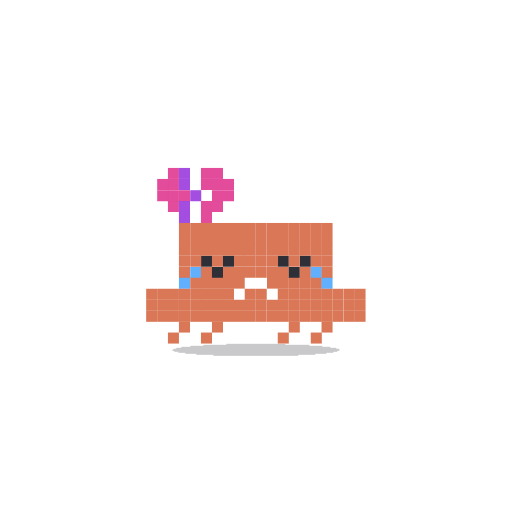
t = 0.00 s
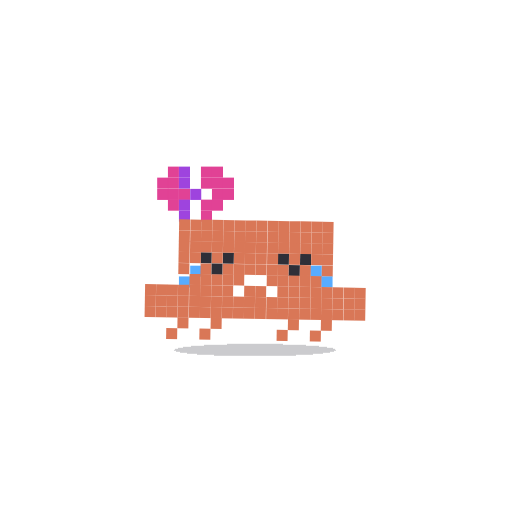
t = 0.94 s
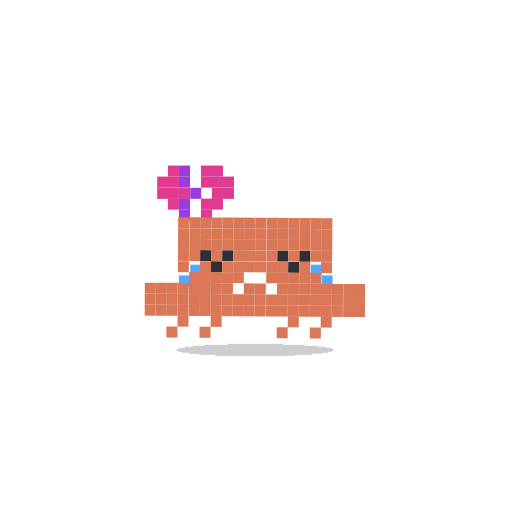
t = 1.68 s
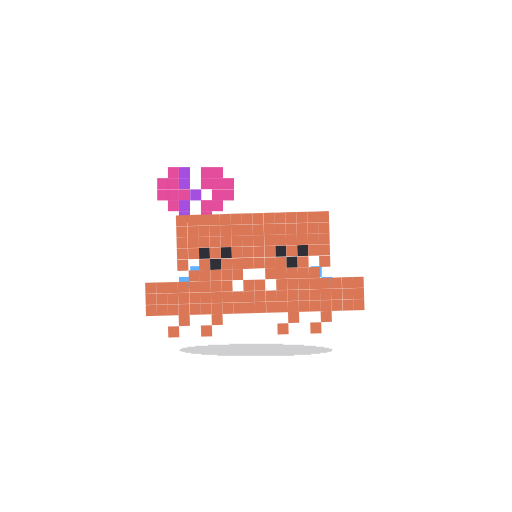
t = 2.60 s
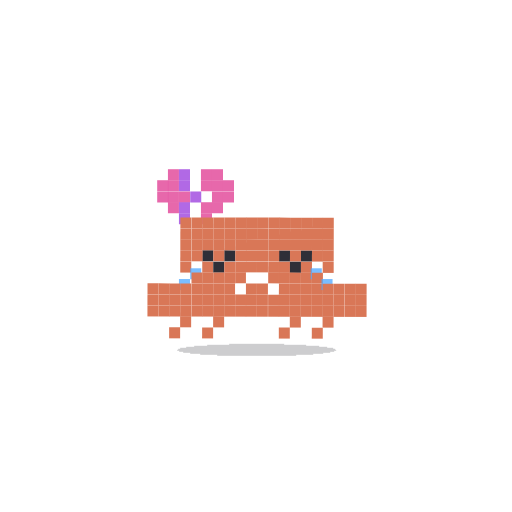
t = 3.54 s
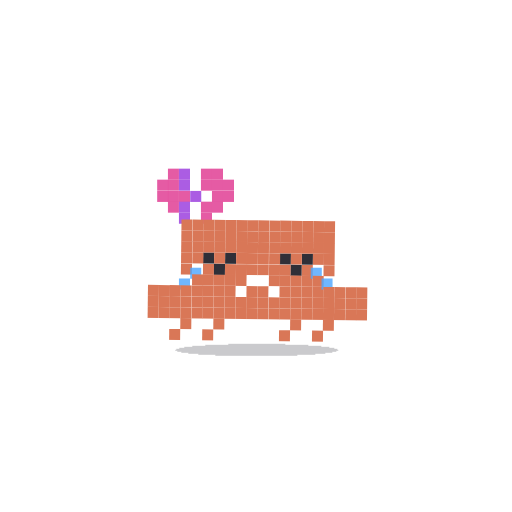
t = 4.26 s

The animated SVG that drew these frames (rendered in a browser with its animation timeline set to each time). Animation: 3 CSS @keyframes rules; one cycle of 5.20 s, repeats indefinitely.

<svg xmlns="http://www.w3.org/2000/svg" width="400" height="400" aria-labelledby="broken-heart-sad-title broken-heart-sad-desc" data-motion-family="float" data-motion-preset="sad" data-pack="reactions" data-source="svgs/mascots/broken-heart-sad.svg" data-source-sha256="9f2876fc38973a5df5199dc6f49f2801c1322a067632e7e089f1b133fdcd3c84" overflow="hidden" role="img" shape-rendering="crispEdges" viewBox="0 0 2000 2000"><title id="broken-heart-sad-title">Broken Heart Sad</title><desc id="broken-heart-sad-desc">The terracotta mascot sinks under the emotional weight, breathes once, and slowly regains posture. The loop uses bounded anticipation, contact weight, and recovery inside the fixed frame.</desc><style>@keyframes broken-heart-sad-actor-motion{0%,to{transform:translate(0,0) rotate(0deg) scale(1,1)}24%{transform:translate(-7px,-16.247px) rotate(1.3deg) scale(1.008,.992)}50%{transform:translate(0,-32.494px) rotate(-1.6deg) scale(.996,1.012)}76%{transform:translate(6px,-13.647px) rotate(.9deg) scale(1,1)}}@keyframes broken-heart-sad-shadow-motion{0%,to{transform:translateX(0) scaleX(1);opacity:.26}24%{transform:translateX(-4.76px) scaleX(.959);opacity:.246}50%{transform:translateX(0) scaleX(.917);opacity:.232}76%{transform:translateX(4.08px) scaleX(.965);opacity:.248}}@keyframes broken-heart-sad-prop-motion{0%,to{transform:translateY(0);opacity:.9}35%{transform:translateY(-10px);opacity:1}68%{transform:translateY(5px);opacity:.76}}.broken-heart-sad-actor{animation:broken-heart-sad-actor-motion 5200ms linear infinite;transform-box:view-box;transform-origin:1000px 1343.375px}.broken-heart-sad-prop{animation:broken-heart-sad-prop-motion 5200ms linear infinite;transform-box:view-box;transform-origin:1000px 1107.2px}@media (prefers-reduced-motion:reduce){.broken-heart-sad-actor,.broken-heart-sad-prop{animation:none!important;transform:none!important}}</style><ellipse cx="1000" cy="1367.375" fill="#2f2f38" data-shadow="true" opacity=".26" rx="326.021" ry="23.953" style="animation:broken-heart-sad-shadow-motion 5200ms linear infinite;transform-box:view-box;transform-origin:1000px 1367.375px"/><g class="broken-heart-sad-prop" data-prop="true" data-source-index="0"><rect width="43.55" height="43.55" x="656.625" y="656.625" fill="#e03890"/></g><g class="broken-heart-sad-prop" data-prop="true" data-source-index="1"><rect width="43.55" height="43.55" x="699.825" y="656.625" fill="#993add"/></g><g class="broken-heart-sad-prop" data-prop="true" data-source-index="2"><rect width="43.55" height="43.55" x="785.425" y="656.625" fill="#e03890"/></g><g class="broken-heart-sad-prop" data-prop="true" data-source-index="3"><rect width="43.55" height="43.55" x="828.625" y="656.625" fill="#e03890"/></g><g class="broken-heart-sad-prop" data-prop="true" data-source-index="4"><rect width="43.55" height="43.55" x="614.225" y="699.825" fill="#e03890"/></g><g class="broken-heart-sad-prop" data-prop="true" data-source-index="5"><rect width="43.55" height="43.55" x="656.625" y="699.825" fill="#e03890"/></g><g class="broken-heart-sad-prop" data-prop="true" data-source-index="6"><rect width="43.55" height="43.55" x="699.825" y="699.825" fill="#993add"/></g><g class="broken-heart-sad-prop" data-prop="true" data-source-index="7"><rect width="43.55" height="43.55" x="785.425" y="699.825" fill="#e03890"/></g><g class="broken-heart-sad-prop" data-prop="true" data-source-index="8"><rect width="43.55" height="43.55" x="828.625" y="699.825" fill="#e03890"/></g><g class="broken-heart-sad-prop" data-prop="true" data-source-index="9"><rect width="43.55" height="43.55" x="871.025" y="699.825" fill="#e03890"/></g><g class="broken-heart-sad-prop" data-prop="true" data-source-index="10"><rect width="43.55" height="43.55" x="614.225" y="743.025" fill="#e03890"/></g><g class="broken-heart-sad-prop" data-prop="true" data-source-index="11"><rect width="43.55" height="43.55" x="656.625" y="743.025" fill="#e03890"/></g><g class="broken-heart-sad-prop" data-prop="true" data-source-index="12"><rect width="43.55" height="43.55" x="699.825" y="743.025" fill="#e03890"/></g><g class="broken-heart-sad-prop" data-prop="true" data-source-index="13"><rect width="43.55" height="43.55" x="743.025" y="743.025" fill="#993add"/></g><g class="broken-heart-sad-prop" data-prop="true" data-source-index="14"><rect width="43.55" height="43.55" x="828.625" y="743.025" fill="#e03890"/></g><g class="broken-heart-sad-prop" data-prop="true" data-source-index="15"><rect width="43.55" height="43.55" x="871.025" y="743.025" fill="#e03890"/></g><g class="broken-heart-sad-prop" data-prop="true" data-source-index="16"><rect width="43.55" height="43.55" x="656.625" y="785.425" fill="#e03890"/></g><g class="broken-heart-sad-prop" data-prop="true" data-source-index="17"><rect width="43.55" height="43.55" x="699.825" y="785.425" fill="#993add"/></g><g class="broken-heart-sad-prop" data-prop="true" data-source-index="18"><rect width="43.55" height="43.55" x="785.425" y="785.425" fill="#e03890"/></g><g class="broken-heart-sad-prop" data-prop="true" data-source-index="19"><rect width="43.55" height="43.55" x="828.625" y="785.425" fill="#e03890"/></g><g class="broken-heart-sad-prop" data-prop="true" data-source-index="20"><rect width="43.55" height="43.55" x="699.825" y="828.625" fill="#993add"/></g><g class="broken-heart-sad-prop" data-prop="true" data-source-index="21"><rect width="43.55" height="43.55" x="785.425" y="828.625" fill="#e03890"/></g><g class="broken-heart-sad-actor" data-actor="true" data-source-index="22"><rect width="43.55" height="43.55" x="828.625" y="956.625" fill="#d97757"/></g><g class="broken-heart-sad-actor" data-actor="true" data-source-index="23"><rect width="43.55" height="43.55" x="1128.625" y="956.625" fill="#d97757"/></g><g class="broken-heart-sad-actor" data-actor="true" data-source-index="24"><rect width="43.55" height="43.55" x="785.425" y="999.825" fill="#2f2f38"/></g><g class="broken-heart-sad-actor" data-actor="true" data-source-index="25"><rect width="43.55" height="43.55" x="871.025" y="999.825" fill="#2f2f38"/></g><g class="broken-heart-sad-actor" data-actor="true" data-source-index="26"><rect width="43.55" height="43.55" x="1085.425" y="999.825" fill="#2f2f38"/></g><g class="broken-heart-sad-actor" data-actor="true" data-source-index="27"><rect width="43.55" height="43.55" x="1171.025" y="999.825" fill="#2f2f38"/></g><g class="broken-heart-sad-actor" data-actor="true" data-source-index="28"><rect width="43.55" height="43.55" x="571.025" y="1171.025" fill="#d97757"/></g><g class="broken-heart-sad-actor" data-actor="true" data-source-index="29"><rect width="43.55" height="43.55" x="614.225" y="1171.025" fill="#d97757"/></g><g class="broken-heart-sad-actor" data-actor="true" data-source-index="30"><rect width="43.55" height="43.55" x="656.625" y="1171.025" fill="#d97757"/></g><g class="broken-heart-sad-actor" data-actor="true" data-source-index="31"><rect width="43.55" height="43.55" x="1299.825" y="1171.025" fill="#d97757"/></g><g class="broken-heart-sad-actor" data-actor="true" data-source-index="32"><rect width="43.55" height="43.55" x="1343.025" y="1171.025" fill="#d97757"/></g><g class="broken-heart-sad-actor" data-actor="true" data-source-index="33"><rect width="43.55" height="43.55" x="571.025" y="1214.225" fill="#d97757"/></g><g class="broken-heart-sad-actor" data-actor="true" data-source-index="34"><rect width="43.55" height="43.55" x="614.225" y="1214.225" fill="#d97757"/></g><g class="broken-heart-sad-actor" data-actor="true" data-source-index="35"><rect width="43.55" height="43.55" x="656.625" y="1214.225" fill="#d97757"/></g><g class="broken-heart-sad-actor" data-actor="true" data-source-index="36"><rect width="43.55" height="43.55" x="1299.825" y="1214.225" fill="#d97757"/></g><g class="broken-heart-sad-actor" data-actor="true" data-source-index="37"><rect width="43.55" height="43.55" x="1343.025" y="1214.225" fill="#d97757"/></g><g class="broken-heart-sad-actor" data-actor="true" data-source-index="38"><rect width="43.55" height="43.55" x="699.825" y="1256.625" fill="#d97757"/></g><g class="broken-heart-sad-actor" data-actor="true" data-source-index="39"><rect width="43.55" height="43.55" x="1256.625" y="1256.625" fill="#d97757"/></g><g class="broken-heart-sad-actor" data-actor="true" data-source-index="40"><rect width="43.55" height="43.55" x="656.625" y="1299.825" fill="#d97757"/></g><g class="broken-heart-sad-actor" data-actor="true" data-source-index="41"><rect width="43.55" height="43.55" x="785.425" y="1299.825" fill="#d97757"/></g><g class="broken-heart-sad-actor" data-actor="true" data-source-index="42"><rect width="43.55" height="43.55" x="1085.425" y="1299.825" fill="#d97757"/></g><g class="broken-heart-sad-actor" data-actor="true" data-source-index="43"><rect width="43.55" height="43.55" x="1385.425" y="1171.025" fill="#d97757"/></g><g class="broken-heart-sad-actor" data-actor="true" data-source-index="44"><rect width="43.55" height="43.55" x="1385.425" y="1214.225" fill="#d97757"/></g><g class="broken-heart-sad-actor" data-actor="true" data-source-index="45"><rect width="43.55" height="43.55" x="699.825" y="871.025" fill="#d97757"/></g><g class="broken-heart-sad-actor" data-actor="true" data-source-index="46"><rect width="43.55" height="43.55" x="743.025" y="871.025" fill="#d97757"/></g><g class="broken-heart-sad-actor" data-actor="true" data-source-index="47"><rect width="43.55" height="43.55" x="785.425" y="871.025" fill="#d97757"/></g><g class="broken-heart-sad-actor" data-actor="true" data-source-index="48"><rect width="43.55" height="43.55" x="828.625" y="871.025" fill="#d97757"/></g><g class="broken-heart-sad-actor" data-actor="true" data-source-index="49"><rect width="43.55" height="43.55" x="871.025" y="871.025" fill="#d97757"/></g><g class="broken-heart-sad-actor" data-actor="true" data-source-index="50"><rect width="43.55" height="43.55" x="914.225" y="871.025" fill="#d97757"/></g><g class="broken-heart-sad-actor" data-actor="true" data-source-index="51"><rect width="43.55" height="43.55" x="956.625" y="871.025" fill="#d97757"/></g><g class="broken-heart-sad-actor" data-actor="true" data-source-index="52"><rect width="43.55" height="43.55" x="999.825" y="871.025" fill="#d97757"/></g><g class="broken-heart-sad-actor" data-actor="true" data-source-index="53"><rect width="43.55" height="43.55" x="1043.025" y="871.025" fill="#d97757"/></g><g class="broken-heart-sad-actor" data-actor="true" data-source-index="54"><rect width="43.55" height="43.55" x="699.825" y="914.225" fill="#d97757"/></g><g class="broken-heart-sad-actor" data-actor="true" data-source-index="55"><rect width="43.55" height="43.55" x="743.025" y="914.225" fill="#d97757"/></g><g class="broken-heart-sad-actor" data-actor="true" data-source-index="56"><rect width="43.55" height="43.55" x="785.425" y="914.225" fill="#d97757"/></g><g class="broken-heart-sad-actor" data-actor="true" data-source-index="57"><rect width="43.55" height="43.55" x="828.625" y="914.225" fill="#d97757"/></g><g class="broken-heart-sad-actor" data-actor="true" data-source-index="58"><rect width="43.55" height="43.55" x="871.025" y="914.225" fill="#d97757"/></g><g class="broken-heart-sad-actor" data-actor="true" data-source-index="59"><rect width="43.55" height="43.55" x="914.225" y="914.225" fill="#d97757"/></g><g class="broken-heart-sad-actor" data-actor="true" data-source-index="60"><rect width="43.55" height="43.55" x="956.625" y="914.225" fill="#d97757"/></g><g class="broken-heart-sad-actor" data-actor="true" data-source-index="61"><rect width="43.55" height="43.55" x="999.825" y="914.225" fill="#d97757"/></g><g class="broken-heart-sad-actor" data-actor="true" data-source-index="62"><rect width="43.55" height="43.55" x="1043.025" y="914.225" fill="#d97757"/></g><g class="broken-heart-sad-actor" data-actor="true" data-source-index="63"><rect width="43.55" height="43.55" x="699.825" y="956.625" fill="#d97757"/></g><g class="broken-heart-sad-actor" data-actor="true" data-source-index="64"><rect width="43.55" height="43.55" x="743.025" y="956.625" fill="#d97757"/></g><g class="broken-heart-sad-actor" data-actor="true" data-source-index="65"><rect width="43.55" height="43.55" x="785.425" y="956.625" fill="#d97757"/></g><g class="broken-heart-sad-actor" data-actor="true" data-source-index="66"><rect width="43.55" height="43.55" x="871.025" y="956.625" fill="#d97757"/></g><g class="broken-heart-sad-actor" data-actor="true" data-source-index="67"><rect width="43.55" height="43.55" x="914.225" y="956.625" fill="#d97757"/></g><g class="broken-heart-sad-actor" data-actor="true" data-source-index="68"><rect width="43.55" height="43.55" x="956.625" y="956.625" fill="#d97757"/></g><g class="broken-heart-sad-actor" data-actor="true" data-source-index="69"><rect width="43.55" height="43.55" x="999.825" y="956.625" fill="#d97757"/></g><g class="broken-heart-sad-actor" data-actor="true" data-source-index="70"><rect width="43.55" height="43.55" x="1043.025" y="956.625" fill="#d97757"/></g><g class="broken-heart-sad-actor" data-actor="true" data-source-index="71"><rect width="43.55" height="43.55" x="699.825" y="999.825" fill="#d97757"/></g><g class="broken-heart-sad-actor" data-actor="true" data-source-index="72"><rect width="43.55" height="43.55" x="743.025" y="999.825" fill="#d97757"/></g><g class="broken-heart-sad-actor" data-actor="true" data-source-index="73"><rect width="43.55" height="43.55" x="828.625" y="999.825" fill="#d97757"/></g><g class="broken-heart-sad-actor" data-actor="true" data-source-index="74"><rect width="43.55" height="43.55" x="914.225" y="999.825" fill="#d97757"/></g><g class="broken-heart-sad-actor" data-actor="true" data-source-index="75"><rect width="43.55" height="43.55" x="956.625" y="999.825" fill="#d97757"/></g><g class="broken-heart-sad-actor" data-actor="true" data-source-index="76"><rect width="43.55" height="43.55" x="999.825" y="999.825" fill="#d97757"/></g><g class="broken-heart-sad-actor" data-actor="true" data-source-index="77"><rect width="43.55" height="43.55" x="1043.025" y="999.825" fill="#d97757"/></g><g class="broken-heart-sad-actor" data-actor="true" data-source-index="78"><rect width="43.55" height="43.55" x="699.825" y="1043.025" fill="#d97757"/></g><g class="broken-heart-sad-prop" data-prop="true" data-source-index="79"><rect width="43.55" height="43.55" x="743.025" y="1043.025" fill="#50a8ff"/></g><g class="broken-heart-sad-actor" data-actor="true" data-source-index="80"><rect width="43.55" height="43.55" x="785.425" y="1043.025" fill="#d97757"/></g><g class="broken-heart-sad-actor" data-actor="true" data-source-index="81"><rect width="43.55" height="43.55" x="828.625" y="1043.025" fill="#2f2f38"/></g><g class="broken-heart-sad-actor" data-actor="true" data-source-index="82"><rect width="43.55" height="43.55" x="871.025" y="1043.025" fill="#d97757"/></g><g class="broken-heart-sad-actor" data-actor="true" data-source-index="83"><rect width="43.55" height="43.55" x="914.225" y="1043.025" fill="#d97757"/></g><g class="broken-heart-sad-actor" data-actor="true" data-source-index="84"><rect width="43.55" height="43.55" x="956.625" y="1043.025" fill="#d97757"/></g><g class="broken-heart-sad-actor" data-actor="true" data-source-index="85"><rect width="43.55" height="43.55" x="999.825" y="1043.025" fill="#d97757"/></g><g class="broken-heart-sad-actor" data-actor="true" data-source-index="86"><rect width="43.55" height="43.55" x="1043.025" y="1043.025" fill="#d97757"/></g><g class="broken-heart-sad-prop" data-prop="true" data-source-index="87"><rect width="43.55" height="43.55" x="699.825" y="1085.425" fill="#50a8ff"/></g><g class="broken-heart-sad-actor" data-actor="true" data-source-index="88"><rect width="43.55" height="43.55" x="743.025" y="1085.425" fill="#d97757"/></g><g class="broken-heart-sad-actor" data-actor="true" data-source-index="89"><rect width="43.55" height="43.55" x="785.425" y="1085.425" fill="#d97757"/></g><g class="broken-heart-sad-actor" data-actor="true" data-source-index="90"><rect width="43.55" height="43.55" x="828.625" y="1085.425" fill="#d97757"/></g><g class="broken-heart-sad-actor" data-actor="true" data-source-index="91"><rect width="43.55" height="43.55" x="871.025" y="1085.425" fill="#d97757"/></g><g class="broken-heart-sad-actor" data-actor="true" data-source-index="92"><rect width="43.55" height="43.55" x="914.225" y="1085.425" fill="#d97757"/></g><g class="broken-heart-sad-actor" data-actor="true" data-source-index="93"><rect width="43.55" height="43.55" x="956.625" y="1085.425" fill="#fff"/></g><g class="broken-heart-sad-actor" data-actor="true" data-source-index="94"><rect width="43.55" height="43.55" x="999.825" y="1085.425" fill="#fff"/></g><g class="broken-heart-sad-actor" data-actor="true" data-source-index="95"><rect width="43.55" height="43.55" x="1043.025" y="1085.425" fill="#d97757"/></g><g class="broken-heart-sad-actor" data-actor="true" data-source-index="96"><rect width="43.55" height="43.55" x="571.025" y="1128.625" fill="#d97757"/></g><g class="broken-heart-sad-actor" data-actor="true" data-source-index="97"><rect width="43.55" height="43.55" x="614.225" y="1128.625" fill="#d97757"/></g><g class="broken-heart-sad-actor" data-actor="true" data-source-index="98"><rect width="43.55" height="43.55" x="656.625" y="1128.625" fill="#d97757"/></g><g class="broken-heart-sad-actor" data-actor="true" data-source-index="99"><rect width="43.55" height="43.55" x="699.825" y="1128.625" fill="#d97757"/></g><g class="broken-heart-sad-actor" data-actor="true" data-source-index="100"><rect width="43.55" height="43.55" x="743.025" y="1128.625" fill="#d97757"/></g><g class="broken-heart-sad-actor" data-actor="true" data-source-index="101"><rect width="43.55" height="43.55" x="785.425" y="1128.625" fill="#d97757"/></g><g class="broken-heart-sad-actor" data-actor="true" data-source-index="102"><rect width="43.55" height="43.55" x="828.625" y="1128.625" fill="#d97757"/></g><g class="broken-heart-sad-actor" data-actor="true" data-source-index="103"><rect width="43.55" height="43.55" x="871.025" y="1128.625" fill="#d97757"/></g><g class="broken-heart-sad-actor" data-actor="true" data-source-index="104"><rect width="43.55" height="43.55" x="914.225" y="1128.625" fill="#fff"/></g><g class="broken-heart-sad-actor" data-actor="true" data-source-index="105"><rect width="43.55" height="43.55" x="956.625" y="1128.625" fill="#d97757"/></g><g class="broken-heart-sad-actor" data-actor="true" data-source-index="106"><rect width="43.55" height="43.55" x="999.825" y="1128.625" fill="#d97757"/></g><g class="broken-heart-sad-actor" data-actor="true" data-source-index="107"><rect width="43.55" height="43.55" x="1043.025" y="1128.625" fill="#fff"/></g><g class="broken-heart-sad-actor" data-actor="true" data-source-index="108"><rect width="43.55" height="43.55" x="699.825" y="1171.025" fill="#d97757"/></g><g class="broken-heart-sad-actor" data-actor="true" data-source-index="109"><rect width="43.55" height="43.55" x="743.025" y="1171.025" fill="#d97757"/></g><g class="broken-heart-sad-actor" data-actor="true" data-source-index="110"><rect width="43.55" height="43.55" x="785.425" y="1171.025" fill="#d97757"/></g><g class="broken-heart-sad-actor" data-actor="true" data-source-index="111"><rect width="43.55" height="43.55" x="828.625" y="1171.025" fill="#d97757"/></g><g class="broken-heart-sad-actor" data-actor="true" data-source-index="112"><rect width="43.55" height="43.55" x="871.025" y="1171.025" fill="#d97757"/></g><g class="broken-heart-sad-actor" data-actor="true" data-source-index="113"><rect width="43.55" height="43.55" x="914.225" y="1171.025" fill="#d97757"/></g><g class="broken-heart-sad-actor" data-actor="true" data-source-index="114"><rect width="43.55" height="43.55" x="956.625" y="1171.025" fill="#d97757"/></g><g class="broken-heart-sad-actor" data-actor="true" data-source-index="115"><rect width="43.55" height="43.55" x="999.825" y="1171.025" fill="#d97757"/></g><g class="broken-heart-sad-actor" data-actor="true" data-source-index="116"><rect width="43.55" height="43.55" x="1043.025" y="1171.025" fill="#d97757"/></g><g class="broken-heart-sad-actor" data-actor="true" data-source-index="117"><rect width="43.55" height="43.55" x="699.825" y="1214.225" fill="#d97757"/></g><g class="broken-heart-sad-actor" data-actor="true" data-source-index="118"><rect width="43.55" height="43.55" x="743.025" y="1214.225" fill="#d97757"/></g><g class="broken-heart-sad-actor" data-actor="true" data-source-index="119"><rect width="43.55" height="43.55" x="785.425" y="1214.225" fill="#d97757"/></g><g class="broken-heart-sad-actor" data-actor="true" data-source-index="120"><rect width="43.55" height="43.55" x="828.625" y="1214.225" fill="#d97757"/></g><g class="broken-heart-sad-actor" data-actor="true" data-source-index="121"><rect width="43.55" height="43.55" x="871.025" y="1214.225" fill="#d97757"/></g><g class="broken-heart-sad-actor" data-actor="true" data-source-index="122"><rect width="43.55" height="43.55" x="914.225" y="1214.225" fill="#d97757"/></g><g class="broken-heart-sad-actor" data-actor="true" data-source-index="123"><rect width="43.55" height="43.55" x="956.625" y="1214.225" fill="#d97757"/></g><g class="broken-heart-sad-actor" data-actor="true" data-source-index="124"><rect width="43.55" height="43.55" x="999.825" y="1214.225" fill="#d97757"/></g><g class="broken-heart-sad-actor" data-actor="true" data-source-index="125"><rect width="43.55" height="43.55" x="1043.025" y="1214.225" fill="#d97757"/></g><g class="broken-heart-sad-actor" data-actor="true" data-source-index="126"><rect width="43.55" height="43.55" x="828.625" y="1256.625" fill="#d97757"/></g><g class="broken-heart-sad-actor" data-actor="true" data-source-index="127"><rect width="43.55" height="43.55" x="1085.425" y="871.025" fill="#d97757"/></g><g class="broken-heart-sad-actor" data-actor="true" data-source-index="128"><rect width="43.55" height="43.55" x="1085.425" y="914.225" fill="#d97757"/></g><g class="broken-heart-sad-actor" data-actor="true" data-source-index="129"><rect width="43.55" height="43.55" x="1085.425" y="956.625" fill="#d97757"/></g><g class="broken-heart-sad-actor" data-actor="true" data-source-index="130"><rect width="43.55" height="43.55" x="1085.425" y="1043.025" fill="#d97757"/></g><g class="broken-heart-sad-actor" data-actor="true" data-source-index="131"><rect width="43.55" height="43.55" x="1085.425" y="1085.425" fill="#d97757"/></g><g class="broken-heart-sad-actor" data-actor="true" data-source-index="132"><rect width="43.55" height="43.55" x="1085.425" y="1128.625" fill="#d97757"/></g><g class="broken-heart-sad-actor" data-actor="true" data-source-index="133"><rect width="43.55" height="43.55" x="1085.425" y="1171.025" fill="#d97757"/></g><g class="broken-heart-sad-actor" data-actor="true" data-source-index="134"><rect width="43.55" height="43.55" x="1085.425" y="1214.225" fill="#d97757"/></g><g class="broken-heart-sad-actor" data-actor="true" data-source-index="135"><rect width="43.55" height="43.55" x="1128.625" y="871.025" fill="#d97757"/></g><g class="broken-heart-sad-actor" data-actor="true" data-source-index="136"><rect width="43.55" height="43.55" x="1128.625" y="914.225" fill="#d97757"/></g><g class="broken-heart-sad-actor" data-actor="true" data-source-index="137"><rect width="43.55" height="43.55" x="1128.625" y="999.825" fill="#d97757"/></g><g class="broken-heart-sad-actor" data-actor="true" data-source-index="138"><rect width="43.55" height="43.55" x="1128.625" y="1043.025" fill="#2f2f38"/></g><g class="broken-heart-sad-actor" data-actor="true" data-source-index="139"><rect width="43.55" height="43.55" x="1128.625" y="1085.425" fill="#d97757"/></g><g class="broken-heart-sad-actor" data-actor="true" data-source-index="140"><rect width="43.55" height="43.55" x="1128.625" y="1128.625" fill="#d97757"/></g><g class="broken-heart-sad-actor" data-actor="true" data-source-index="141"><rect width="43.55" height="43.55" x="1128.625" y="1171.025" fill="#d97757"/></g><g class="broken-heart-sad-actor" data-actor="true" data-source-index="142"><rect width="43.55" height="43.55" x="1128.625" y="1214.225" fill="#d97757"/></g><g class="broken-heart-sad-actor" data-actor="true" data-source-index="143"><rect width="43.55" height="43.55" x="1128.625" y="1256.625" fill="#d97757"/></g><g class="broken-heart-sad-actor" data-actor="true" data-source-index="144"><rect width="43.55" height="43.55" x="1171.025" y="871.025" fill="#d97757"/></g><g class="broken-heart-sad-actor" data-actor="true" data-source-index="145"><rect width="43.55" height="43.55" x="1171.025" y="914.225" fill="#d97757"/></g><g class="broken-heart-sad-actor" data-actor="true" data-source-index="146"><rect width="43.55" height="43.55" x="1171.025" y="956.625" fill="#d97757"/></g><g class="broken-heart-sad-actor" data-actor="true" data-source-index="147"><rect width="43.55" height="43.55" x="1171.025" y="1043.025" fill="#d97757"/></g><g class="broken-heart-sad-actor" data-actor="true" data-source-index="148"><rect width="43.55" height="43.55" x="1171.025" y="1085.425" fill="#d97757"/></g><g class="broken-heart-sad-actor" data-actor="true" data-source-index="149"><rect width="43.55" height="43.55" x="1171.025" y="1128.625" fill="#d97757"/></g><g class="broken-heart-sad-actor" data-actor="true" data-source-index="150"><rect width="43.55" height="43.55" x="1171.025" y="1171.025" fill="#d97757"/></g><g class="broken-heart-sad-actor" data-actor="true" data-source-index="151"><rect width="43.55" height="43.55" x="1171.025" y="1214.225" fill="#d97757"/></g><g class="broken-heart-sad-actor" data-actor="true" data-source-index="152"><rect width="43.55" height="43.55" x="1214.225" y="871.025" fill="#d97757"/></g><g class="broken-heart-sad-actor" data-actor="true" data-source-index="153"><rect width="43.55" height="43.55" x="1214.225" y="914.225" fill="#d97757"/></g><g class="broken-heart-sad-actor" data-actor="true" data-source-index="154"><rect width="43.55" height="43.55" x="1214.225" y="956.625" fill="#d97757"/></g><g class="broken-heart-sad-actor" data-actor="true" data-source-index="155"><rect width="43.55" height="43.55" x="1214.225" y="999.825" fill="#d97757"/></g><g class="broken-heart-sad-prop" data-prop="true" data-source-index="156"><rect width="43.55" height="43.55" x="1214.225" y="1043.025" fill="#50a8ff"/></g><g class="broken-heart-sad-actor" data-actor="true" data-source-index="157"><rect width="43.55" height="43.55" x="1214.225" y="1085.425" fill="#d97757"/></g><g class="broken-heart-sad-actor" data-actor="true" data-source-index="158"><rect width="43.55" height="43.55" x="1214.225" y="1128.625" fill="#d97757"/></g><g class="broken-heart-sad-actor" data-actor="true" data-source-index="159"><rect width="43.55" height="43.55" x="1214.225" y="1171.025" fill="#d97757"/></g><g class="broken-heart-sad-actor" data-actor="true" data-source-index="160"><rect width="43.55" height="43.55" x="1214.225" y="1214.225" fill="#d97757"/></g><g class="broken-heart-sad-actor" data-actor="true" data-source-index="161"><rect width="43.55" height="43.55" x="1214.225" y="1299.825" fill="#d97757"/></g><g class="broken-heart-sad-actor" data-actor="true" data-source-index="162"><rect width="43.55" height="43.55" x="1256.625" y="871.025" fill="#d97757"/></g><g class="broken-heart-sad-actor" data-actor="true" data-source-index="163"><rect width="43.55" height="43.55" x="1256.625" y="914.225" fill="#d97757"/></g><g class="broken-heart-sad-actor" data-actor="true" data-source-index="164"><rect width="43.55" height="43.55" x="1256.625" y="956.625" fill="#d97757"/></g><g class="broken-heart-sad-actor" data-actor="true" data-source-index="165"><rect width="43.55" height="43.55" x="1256.625" y="999.825" fill="#d97757"/></g><g class="broken-heart-sad-actor" data-actor="true" data-source-index="166"><rect width="43.55" height="43.55" x="1256.625" y="1043.025" fill="#d97757"/></g><g class="broken-heart-sad-prop" data-prop="true" data-source-index="167"><rect width="43.55" height="43.55" x="1256.625" y="1085.425" fill="#50a8ff"/></g><g class="broken-heart-sad-actor" data-actor="true" data-source-index="168"><rect width="43.55" height="43.55" x="1256.625" y="1128.625" fill="#d97757"/></g><g class="broken-heart-sad-actor" data-actor="true" data-source-index="169"><rect width="43.55" height="43.55" x="1299.825" y="1128.625" fill="#d97757"/></g><g class="broken-heart-sad-actor" data-actor="true" data-source-index="170"><rect width="43.55" height="43.55" x="1343.025" y="1128.625" fill="#d97757"/></g><g class="broken-heart-sad-actor" data-actor="true" data-source-index="171"><rect width="43.55" height="43.55" x="1385.425" y="1128.625" fill="#d97757"/></g><g class="broken-heart-sad-actor" data-actor="true" data-source-index="172"><rect width="43.55" height="43.55" x="1256.625" y="1171.025" fill="#d97757"/></g><g class="broken-heart-sad-actor" data-actor="true" data-source-index="173"><rect width="43.55" height="43.55" x="1256.625" y="1214.225" fill="#d97757"/></g></svg>
